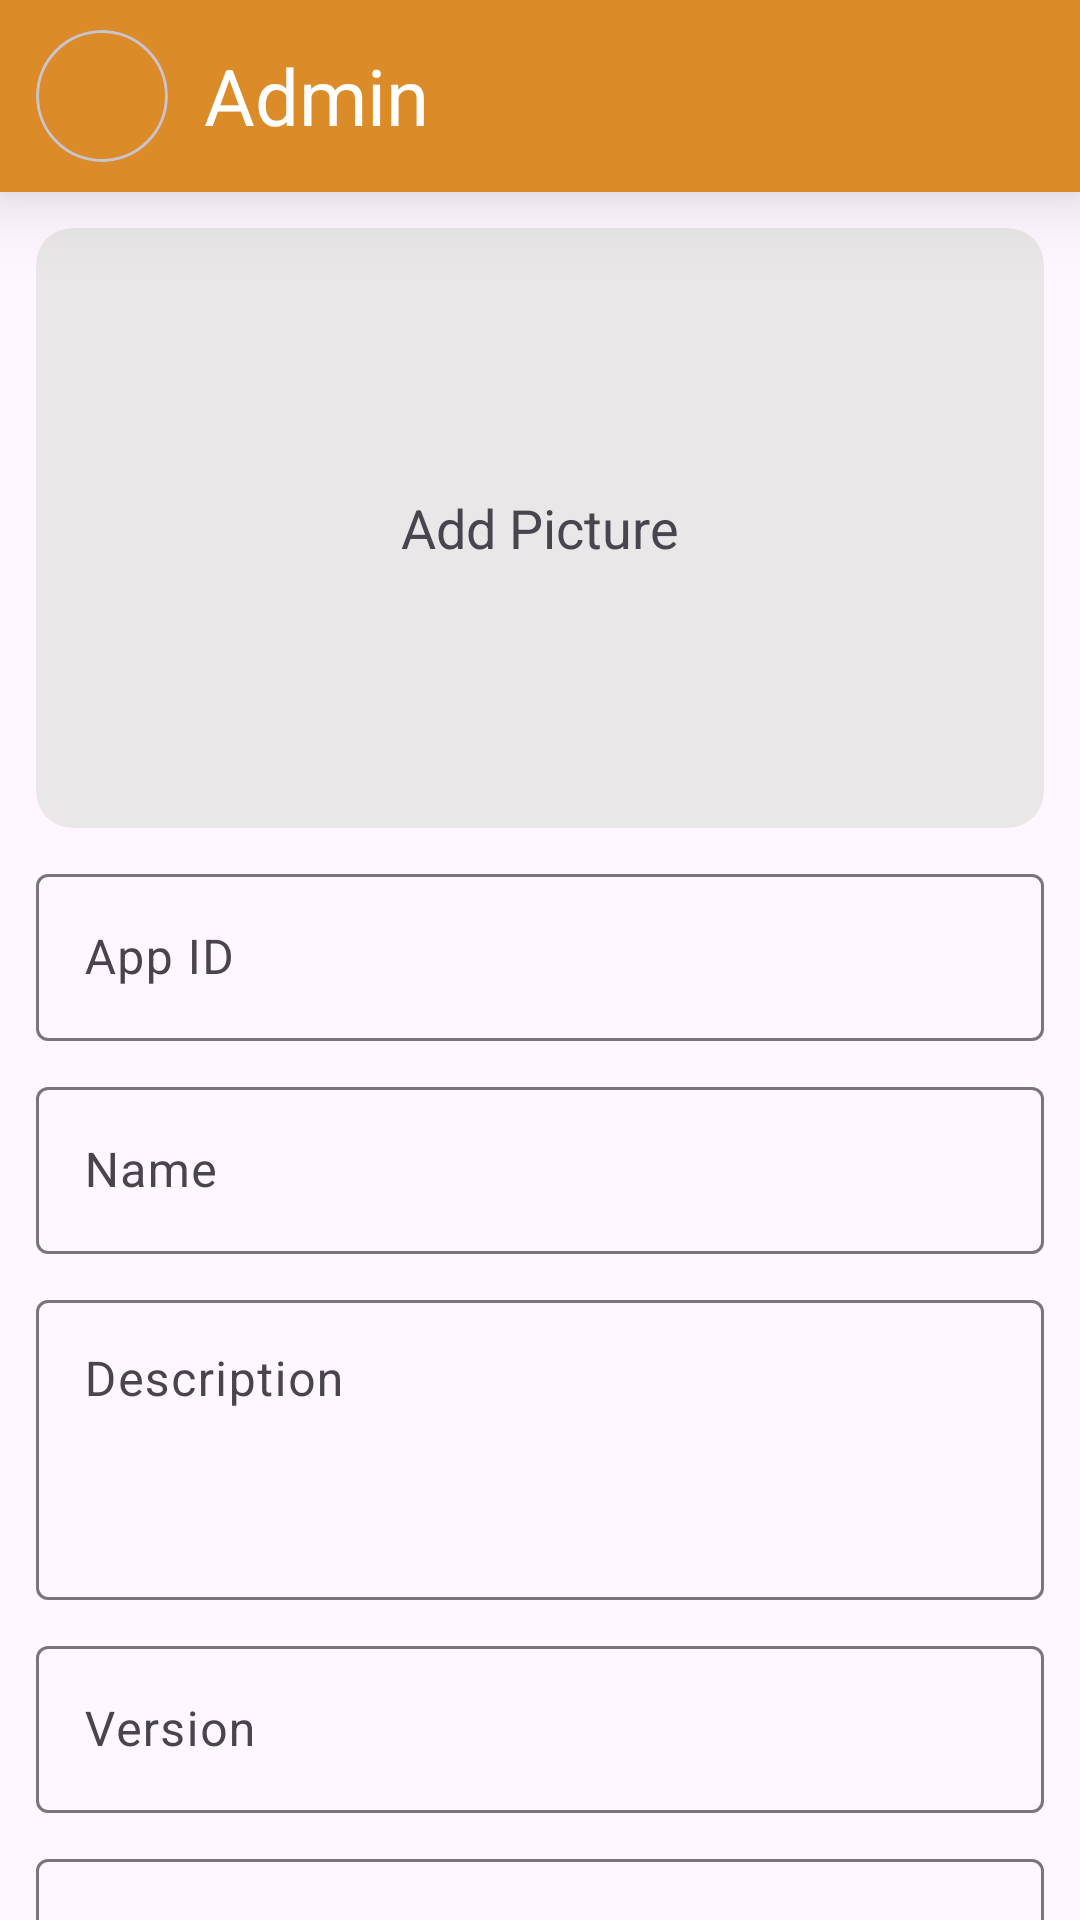

This screen was rendered from an Android layout file. Write that file and the resources it references.
<!-- AndroidManifest.xml: application theme Theme.ModsAdmin -->
<!-- res/layout/activity_add_new.xml -->
<?xml version="1.0" encoding="utf-8"?>
<RelativeLayout xmlns:android="http://schemas.android.com/apk/res/android"
    xmlns:app="http://schemas.android.com/apk/res-auto"
    xmlns:tools="http://schemas.android.com/tools"
    android:layout_width="match_parent"
    android:layout_height="match_parent"
    tools:context=".AddNewActivity">

    <include
        android:id="@+id/toolbar"
        layout="@layout/toolbar" />

    <androidx.core.widget.NestedScrollView
        android:layout_width="match_parent"
        android:layout_height="match_parent"
        android:layout_below="@id/toolbar"
        android:fillViewport="true">

        <LinearLayout
            android:layout_width="match_parent"
            android:layout_height="match_parent"
            android:orientation="vertical"
            android:padding="12dp">

            <com.google.android.material.card.MaterialCardView
                android:id="@+id/addImage"
                android:layout_width="match_parent"
                android:layout_height="200dp"
                app:cardCornerRadius="12dp"
                app:strokeWidth="0dp"
                app:cardBackgroundColor="@color/grey"
                app:cardElevation="0dp">

                <RelativeLayout
                    android:layout_width="match_parent"
                    android:layout_height="match_parent">

                    <LinearLayout
                        android:id="@+id/AddPhotoLayout"
                        android:layout_width="match_parent"
                        android:layout_height="match_parent"
                        android:clickable="true"
                        android:padding="25dp"
                        android:gravity="center"
                        android:orientation="vertical"
                        android:visibility="visible">

                        <TextView
                            android:layout_width="wrap_content"
                            android:layout_height="wrap_content"
                            android:text="Add Picture"
                            android:textSize="18sp" />
                    </LinearLayout>

                    <LinearLayout
                        android:id="@+id/AddPhotoLayoutImage"
                        android:layout_width="match_parent"
                        android:layout_height="match_parent"
                        android:clickable="true"
                        android:visibility="gone"
                        android:gravity="center"
                        android:orientation="vertical">

                        <ImageView
                            android:id="@+id/image"
                            android:layout_width="match_parent"
                            android:layout_height="match_parent"
                            android:scaleType="centerCrop" />

                    </LinearLayout>

                </RelativeLayout>

            </com.google.android.material.card.MaterialCardView>

            <com.google.android.material.textfield.TextInputLayout
                android:id="@+id/app_id"
                android:layout_width="match_parent"
                android:layout_height="wrap_content"
                android:layout_marginTop="10dp"
                android:hint="App ID">

                <com.google.android.material.textfield.TextInputEditText
                    android:layout_width="match_parent"
                    android:layout_height="match_parent"
                    android:inputType="number"/>

            </com.google.android.material.textfield.TextInputLayout>

            <com.google.android.material.textfield.TextInputLayout
                android:id="@+id/name"
                android:layout_width="match_parent"
                android:layout_height="wrap_content"
                android:layout_marginTop="10dp"
                android:hint="Name">

                <com.google.android.material.textfield.TextInputEditText
                    android:layout_width="match_parent"
                    android:layout_height="match_parent" />

            </com.google.android.material.textfield.TextInputLayout>

            <com.google.android.material.textfield.TextInputLayout
                android:id="@+id/description"
                android:layout_width="match_parent"
                android:layout_height="wrap_content"
                android:layout_marginTop="10dp"
                android:hint="Description">

                <com.google.android.material.textfield.TextInputEditText
                    android:layout_width="match_parent"
                    android:layout_height="100sp"
                    android:gravity="top"
                    android:inputType="textMultiLine" />

            </com.google.android.material.textfield.TextInputLayout>

            <com.google.android.material.textfield.TextInputLayout
                android:id="@+id/version"
                android:layout_width="match_parent"
                android:layout_height="wrap_content"
                android:layout_marginTop="10dp"
                android:hint="Version">

                <com.google.android.material.textfield.TextInputEditText
                    android:layout_width="match_parent"
                    android:layout_height="match_parent" />

            </com.google.android.material.textfield.TextInputLayout>

            <com.google.android.material.textfield.TextInputLayout
                android:id="@+id/downloads"
                android:layout_width="match_parent"
                android:layout_height="wrap_content"
                android:layout_marginTop="10dp"
                android:hint="Downloads">

                <com.google.android.material.textfield.TextInputEditText
                    android:layout_width="match_parent"
                    android:layout_height="match_parent"
                    android:inputType="number"/>

            </com.google.android.material.textfield.TextInputLayout>

            <TextView
                android:layout_width="match_parent"
                android:layout_height="wrap_content"
                android:paddingVertical="10dp"
                android:textSize="18sp"
                android:text="Type:" />

            <RadioGroup
                android:id="@+id/type"
                android:layout_width="match_parent"
                android:layout_height="wrap_content"
                android:layout_gravity="center_horizontal"
                android:orientation="horizontal">

                <RadioButton
                    android:id="@+id/radio1"
                    android:layout_width="wrap_content"
                    android:layout_height="wrap_content"
                    android:checked="true"
                    android:text="Mods"
                    android:gravity="center"
                    android:layout_weight="1"
                    android:textColor="@color/black" />

                <RadioButton
                    android:id="@+id/radio2"
                    android:layout_width="wrap_content"
                    android:layout_height="wrap_content"
                    android:text="Maps"
                    android:gravity="center"
                    android:layout_weight="1"
                    android:textColor="@color/black" />

            </RadioGroup>

            <com.google.android.material.textfield.TextInputLayout
                android:id="@+id/archive"
                android:layout_width="match_parent"
                android:layout_height="wrap_content"
                android:layout_marginTop="10dp"
                android:hint="Archive">

                <com.google.android.material.textfield.TextInputEditText
                    android:layout_width="match_parent"
                    android:layout_height="match_parent" />

            </com.google.android.material.textfield.TextInputLayout>

            <com.google.android.material.textfield.TextInputLayout
                android:id="@+id/views"
                android:layout_width="match_parent"
                android:layout_height="wrap_content"
                android:layout_marginTop="10dp"
                android:hint="Views">

                <com.google.android.material.textfield.TextInputEditText
                    android:layout_width="match_parent"
                    android:layout_height="match_parent"
                    android:inputType="number"/>

            </com.google.android.material.textfield.TextInputLayout>

            <com.google.android.material.textfield.TextInputLayout
                android:id="@+id/rating"
                android:layout_width="match_parent"
                android:layout_height="wrap_content"
                android:layout_marginTop="10dp"
                android:hint="Rating">

                <com.google.android.material.textfield.TextInputEditText
                    android:layout_width="match_parent"
                    android:layout_height="match_parent"
                    android:inputType="numberDecimal"/>

            </com.google.android.material.textfield.TextInputLayout>

            

            <com.google.android.material.button.MaterialButton
                android:id="@+id/add"
                android:layout_width="match_parent"
                android:layout_height="wrap_content"
                android:padding="12dp"
                android:text="Add"
                app:cornerRadius="8dp"
                android:textSize="18sp"
                android:layout_marginVertical="10dp" />

        </LinearLayout>

    </androidx.core.widget.NestedScrollView>

</RelativeLayout>
<!-- res/layout/toolbar.xml (included above) -->
<?xml version="1.0" encoding="utf-8"?>
<androidx.cardview.widget.CardView xmlns:android="http://schemas.android.com/apk/res/android"
    android:layout_width="match_parent"
    android:layout_height="wrap_content"
    xmlns:app="http://schemas.android.com/apk/res-auto"
    app:cardElevation="16dp"
    app:cardCornerRadius="0dp">

    <LinearLayout
        android:id="@+id/toolbar"
        android:layout_width="match_parent"
        android:layout_height="?attr/actionBarSize"
        android:background="?attr/colorPrimary"
        android:gravity="center_vertical"
        android:orientation="horizontal">

        <com.google.android.material.card.MaterialCardView
            android:id="@+id/back"
            android:layout_width="wrap_content"
            android:layout_height="wrap_content"
            app:cardCornerRadius="100dp"
            android:layout_marginStart="12dp"
            app:cardBackgroundColor="?attr/colorPrimary"
            app:cardElevation="0dp">

            <ImageView
                android:layout_width="24dp"
                android:layout_height="24dp"
                android:layout_margin="10dp"
                android:layout_gravity="center"
                app:tint="@color/white"
                android:src="@drawable/round_arrow_back_ios_new_24" />

        </com.google.android.material.card.MaterialCardView>

        <TextView
            android:id="@+id/title"
            android:layout_width="wrap_content"
            android:layout_height="match_parent"
            android:gravity="center_vertical"
            android:paddingStart="12dp"
            android:text="Admin"
            android:layout_weight="1"
            android:textColor="@color/white"
            android:textSize="26sp" />

        <com.google.android.material.card.MaterialCardView
            android:id="@+id/delete"
            android:layout_width="wrap_content"
            android:layout_height="wrap_content"
            app:cardCornerRadius="100dp"
            android:layout_marginHorizontal="12dp"
            app:strokeWidth="0dp"
            android:visibility="gone"
            app:cardBackgroundColor="?attr/colorPrimary"
            app:cardElevation="0dp">

            <ImageView
                android:layout_width="32dp"
                android:layout_height="32dp"
                android:layout_margin="10dp"
                android:layout_gravity="center"
                app:tint="@color/white"
                android:src="@drawable/round_delete_forever_24" />

        </com.google.android.material.card.MaterialCardView>

    </LinearLayout>

</androidx.cardview.widget.CardView>
<!-- resources referenced by this layout -->
<resources>
  <color name="black">@android:color/black</color>
  <color name="grey">#ffe9e7e7</color>
  <color name="white">#ffffff</color>
  <style name="Theme.ModsAdmin" parent="Base.Theme.ModsAdmin" />
  <style name="Base.Theme.ModsAdmin" parent="Theme.Material3.DayNight.NoActionBar">
          <item name="colorPrimary">@color/colorPrimary</item>
          <item name="colorPrimaryVariant">@color/colorPrimary</item>
          <item name="colorOnPrimary">@color/white</item>
          
          <item name="colorSecondary">@color/colorPrimary</item>
          <item name="colorSecondaryVariant">@color/colorPrimary</item>
          <item name="colorOnSecondary">@color/white</item>
          
          <item name="android:statusBarColor">@color/colorPrimary</item>
      </style>
  <color name="colorPrimary">#db8c28</color>
</resources>
